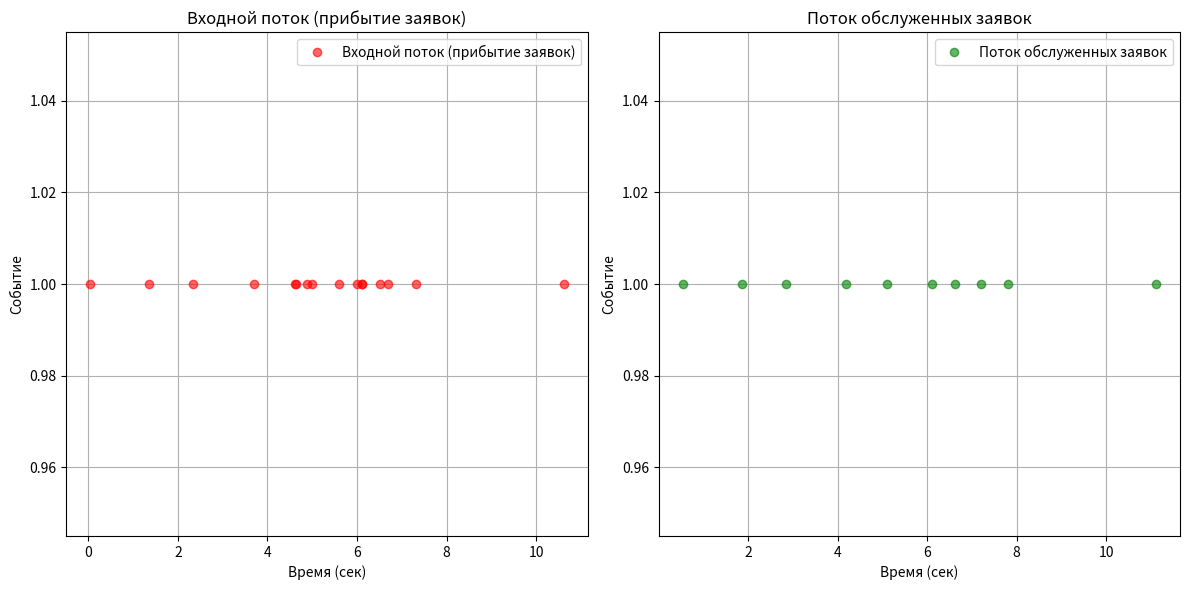

Python code for this plot:
import numpy as np
import matplotlib.pyplot as plt

# Параметры системы
lambda_rate = 1.5  # интенсивность входного потока (заявки/сек)
service_time = 0.5  # фиксированное время обслуживания (сек)
mu = 1 / service_time  # интенсивность обслуживания
simulation_time = 10  # время симуляции (сек)

# События в системе
arrival_times = []  # времена прибытия заявок
accepted_times = []  # времена принятых заявок
finish_times = []  # времена завершения обслуживания
rejected_count = 0  # количество отклоненных заявок

# Генерация пуассоновского входного потока
current_time = 0
while current_time < simulation_time:
    inter_arrival_time = np.random.exponential(1 / lambda_rate)
    current_time += inter_arrival_time
    arrival_times.append(current_time)

# Моделирование обслуживания заявок
last_finish_time = 0
for arrival_time in arrival_times:
    if arrival_time >= last_finish_time:
        # Заявка принимается
        accepted_times.append(arrival_time)
        finish_time = arrival_time + service_time
        finish_times.append(finish_time)
        last_finish_time = finish_time
    else:
        # Заявка отклоняется
        rejected_count += 1

# Статистика системы
accepted_count = len(accepted_times)
throughput = accepted_count / simulation_time
rejection_rate = rejected_count / len(arrival_times)

# Вывод результатов
print(f"Количество обработанных заявок: {accepted_count}")
print(f"Количество отклоненных заявок: {rejected_count}")
print(f"Пропускная способность системы: {throughput:.3f} заявки/сек")
print(f"Доля отклоненных заявок: {rejection_rate:.3f}")

# Анализ выходного потока
inter_arrival_times_output = np.diff(accepted_times)
mean_inter_arrival_time_output = np.mean(inter_arrival_times_output) if len(inter_arrival_times_output) > 0 else 0
variance_inter_arrival_time_output = np.var(inter_arrival_times_output) if len(inter_arrival_times_output) > 0 else 0

print(f"Среднее межприбытие заявок на выходе: {mean_inter_arrival_time_output:.3f} сек")
print(f"Дисперсия межприбытия заявок на выходе: {variance_inter_arrival_time_output:.3f}")

# Графики
plt.figure(figsize=(12, 6))

# Первый график (входной поток)
plt.subplot(1, 2, 1)
plt.plot(arrival_times, np.ones(len(arrival_times)), 'ro', label='Входной поток (прибытие заявок)', alpha=0.6)
plt.xlabel("Время (сек)")
plt.ylabel("Событие")
plt.legend()
plt.title("Входной поток (прибытие заявок)")
plt.grid(True)

# Второй график (обслуженные заявки)
plt.subplot(1, 2, 2)
plt.plot(finish_times, np.ones(len(finish_times)), 'go', label='Поток обслуженных заявок', alpha=0.6)
plt.xlabel("Время (сек)")
plt.ylabel("Событие")
plt.legend()
plt.title("Поток обслуженных заявок")
plt.grid(True)

# Отображение графиков
plt.tight_layout()
plt.show()
